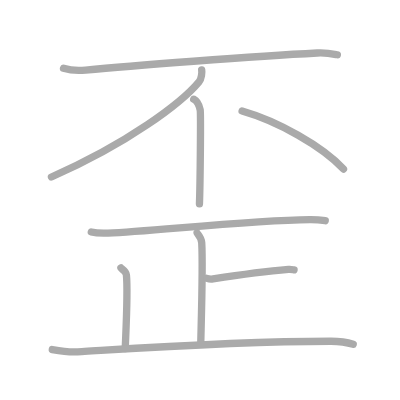
t = 0.00 s
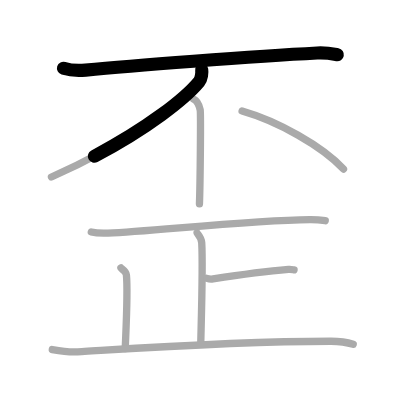
t = 1.75 s
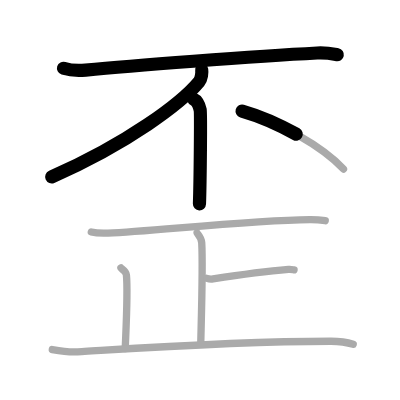
t = 3.50 s
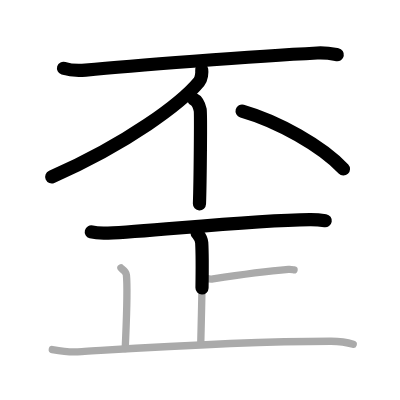
t = 5.50 s
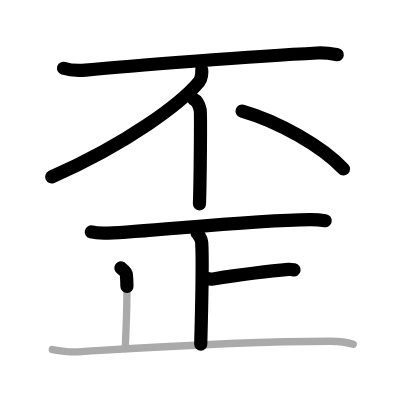
t = 7.25 s
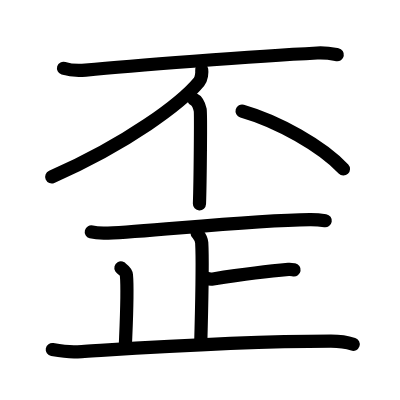
t = 9.00 s

The animated SVG that drew these frames (rendered in a browser with its animation timeline set to each time). Animation: 9 SMIL elements (animate=9); one cycle of 9.00 s.

<?xml version="1.0" standalone="no"?>
<!DOCTYPE svg PUBLIC "-//W3C//DTD SVG 1.1//EN"   "http://www.w3.org/Graphics/SVG/1.1/DTD/svg11.dtd">
<svg width="400px" height="400px"  version="1.1" xmlns="http://www.w3.org/2000/svg">
  <defs>
    <marker id="Triangle" viewBox="0 0 10 10" refX="0" refY="5" markerUnits="strokeWidth" markerWidth="3" style="stroke-opacity:0%;fill:#aaaaaa;" markerHeight="2" orient="auto">
      <path d="M 0 0 L 10 5 L 0 10 z" />
    </marker>
    
    <marker id="Arrow" viewBox="0 0 10 10" refX="5" refY="5" markerUnits="strokeWidth" markerWidth="1.8" style="stroke-opacity:0%;fill:#770000;" markerHeight="2" orient="auto">
      <path d="M 0 4 L 6 4 L 4 1 L 10 5 L 4 9 L 6 6 L 0 6 z" />
        <circle cx="5" cy="5" r="5" />
      </marker>
    
    <marker id="TriangleRed" viewBox="0 0 10 10" refX="0" refY="5" markerUnits="strokeWidth" markerWidth="3" style="stroke-opacity:0%;fill:#CC0000;" markerHeight="2" orient="auto">
      <path d="M 0 0 L 10 5 L 0 10 z" />
    </marker>
    
    <marker id="ArrowRed" viewBox="0 0 10 10" refX="5" refY="5" markerUnits="strokeWidth" markerWidth="1.8" style="stroke-opacity:0%;fill:#CC0000;" markerHeight="2" orient="auto">
      <path d="M 0 4 L 6 4 L 4 1 L 10 5 L 4 9 L 6 6 L 0 6 z" />
        <circle cx="5" cy="5" r="5" />
      </marker>
    
  </defs>
  
  <path style="fill:#ffffff; fill-opacity:100%; fill-rule:evenodd; stroke-width:0;" d="M 0 0 L 400px 0 L 400px 400px L 0 400px L 0 0" />

  <g transform="scale(3.6697247706422 3.6697247706422)">
<path style="fill:none; fill-opacity:0%; fill-rule:evenodd; stroke:#aaaaaa; stroke-opacity:100%; stroke-width: 1.5pt; stroke-linejoin:round; stroke-linecap:round;" d="M17.31 18.6c1.57 0.49 4.45 0.64 6.02 0.49c11.46-1.09 45.86-3.76 63.11-4.65c2.61-0.13 4.18 0.23 5.49 0.48"></path>
<path style="fill:none; fill-opacity:0%; fill-rule:evenodd; stroke:#aaaaaa; stroke-opacity:100%; stroke-width: 1.5pt; stroke-linejoin:round; stroke-linecap:round;" d="M54.96 19.05c0.12 0.69-0.03 2.42-0.73 3.26C49.5 28 35 39 14.02 48.23"></path>
<path style="fill:none; fill-opacity:0%; fill-rule:evenodd; stroke:#aaaaaa; stroke-opacity:100%; stroke-width: 1.5pt; stroke-linejoin:round; stroke-linecap:round;" d="M52.79 27.03c0.98 0.45 1.56 2.02 1.76 2.92c0.2 0.9 0 20-0.2 25.61"></path>
<path style="fill:none; fill-opacity:0%; fill-rule:evenodd; stroke:#aaaaaa; stroke-opacity:100%; stroke-width: 1.5pt; stroke-linejoin:round; stroke-linecap:round;" d="M65.97 30.26c9.75 2.79 21.77 9.53 27.63 15.79"></path>
<path style="fill:none; fill-opacity:0%; fill-rule:evenodd; stroke:#aaaaaa; stroke-opacity:100%; stroke-width: 1.5pt; stroke-linejoin:round; stroke-linecap:round;" d="M24.88 63.2c1.19 0.32 3.38 0.37 4.57 0.32c11.95-0.48 38.27-3.51 55.01-3.69c1.99-0.02 3.18 0.15 4.17 0.31"></path>
<path style="fill:none; fill-opacity:0%; fill-rule:evenodd; stroke:#aaaaaa; stroke-opacity:100%; stroke-width: 1.5pt; stroke-linejoin:round; stroke-linecap:round;" d="M53.71 63.5c0.09 0.23 1.17 1.19 1.26 2.65c0.4 6.98-0.26 25.25-0.26 27.63"></path>
<path style="fill:none; fill-opacity:0%; fill-rule:evenodd; stroke:#aaaaaa; stroke-opacity:100%; stroke-width: 1.5pt; stroke-linejoin:round; stroke-linecap:round;" d="M56.38 75.86c0.43 0.14 1.24 0.21 1.67 0.14c1.76-0.27 13.46-2 20.56-2.59c0.72-0.06 1.16 0.07 1.52 0.13"></path>
<path style="fill:none; fill-opacity:0%; fill-rule:evenodd; stroke:#aaaaaa; stroke-opacity:100%; stroke-width: 1.5pt; stroke-linejoin:round; stroke-linecap:round;" d="M32.95 73.02c0.1 0.17 1.4 0.86 1.5 1.92c0.48 5.06-0.31 18.31-0.31 20.03"></path>
<path style="fill:none; fill-opacity:0%; fill-rule:evenodd; stroke:#aaaaaa; stroke-opacity:100%; stroke-width: 1.5pt; stroke-linejoin:round; stroke-linecap:round;" d="M14.25 95.26c1.59 0.28 5.01 0.7 6.52 0.63c6.18-0.28 40.14-2.87 69.4-2.91c2.55 0 4.76 0.42 6.08 0.85"></path>

<path style="fill:none; fill-opacity:0%; fill-rule:evenodd; stroke:#000000; stroke-opacity:100%; stroke-width: 2.7pt; stroke-linejoin:round; stroke-linecap:round;" d="M17.31 18.6c1.57 0.49 4.45 0.64 6.02 0.49c11.46-1.09 45.86-3.76 63.11-4.65c2.61-0.13 4.18 0.23 5.49 0.48" pathLength="100" stroke-dashoffset="100" stroke-dasharray="100 105"><animate id="dashAnim1" attributeName="stroke-dashoffset" from="100" to="0" dur="1s" calcMode="linear" fill="freeze"/></path>
<path style="fill:none; fill-opacity:0%; fill-rule:evenodd; stroke:#000000; stroke-opacity:100%; stroke-width: 2.7pt; stroke-linejoin:round; stroke-linecap:round;" d="M54.96 19.05c0.12 0.69-0.03 2.42-0.73 3.26C49.5 28 35 39 14.02 48.23" pathLength="100" stroke-dashoffset="100" stroke-dasharray="100 105"><animate id="dashAnim2" attributeName="stroke-dashoffset" from="100" to="0" dur="1s" calcMode="linear" begin="dashAnim1.end" fill="freeze"/></path>
<path style="fill:none; fill-opacity:0%; fill-rule:evenodd; stroke:#000000; stroke-opacity:100%; stroke-width: 2.7pt; stroke-linejoin:round; stroke-linecap:round;" d="M52.79 27.03c0.98 0.45 1.56 2.02 1.76 2.92c0.2 0.9 0 20-0.2 25.61" pathLength="100" stroke-dashoffset="100" stroke-dasharray="100 105"><animate id="dashAnim3" attributeName="stroke-dashoffset" from="100" to="0" dur="1s" calcMode="linear" begin="dashAnim2.end" fill="freeze"/></path>
<path style="fill:none; fill-opacity:0%; fill-rule:evenodd; stroke:#000000; stroke-opacity:100%; stroke-width: 2.7pt; stroke-linejoin:round; stroke-linecap:round;" d="M65.97 30.26c9.75 2.79 21.77 9.53 27.63 15.79" pathLength="100" stroke-dashoffset="100" stroke-dasharray="100 105"><animate id="dashAnim4" attributeName="stroke-dashoffset" from="100" to="0" dur="1s" calcMode="linear" begin="dashAnim3.end" fill="freeze"/></path>
<path style="fill:none; fill-opacity:0%; fill-rule:evenodd; stroke:#000000; stroke-opacity:100%; stroke-width: 2.7pt; stroke-linejoin:round; stroke-linecap:round;" d="M24.88 63.2c1.19 0.32 3.38 0.37 4.57 0.32c11.95-0.48 38.27-3.51 55.01-3.69c1.99-0.02 3.18 0.15 4.17 0.31" pathLength="100" stroke-dashoffset="100" stroke-dasharray="100 105"><animate id="dashAnim5" attributeName="stroke-dashoffset" from="100" to="0" dur="1s" calcMode="linear" begin="dashAnim4.end" fill="freeze"/></path>
<path style="fill:none; fill-opacity:0%; fill-rule:evenodd; stroke:#000000; stroke-opacity:100%; stroke-width: 2.7pt; stroke-linejoin:round; stroke-linecap:round;" d="M53.71 63.5c0.09 0.23 1.17 1.19 1.26 2.65c0.4 6.98-0.26 25.25-0.26 27.63" pathLength="100" stroke-dashoffset="100" stroke-dasharray="100 105"><animate id="dashAnim6" attributeName="stroke-dashoffset" from="100" to="0" dur="1s" calcMode="linear" begin="dashAnim5.end" fill="freeze"/></path>
<path style="fill:none; fill-opacity:0%; fill-rule:evenodd; stroke:#000000; stroke-opacity:100%; stroke-width: 2.7pt; stroke-linejoin:round; stroke-linecap:round;" d="M56.38 75.86c0.43 0.14 1.24 0.21 1.67 0.14c1.76-0.27 13.46-2 20.56-2.59c0.72-0.06 1.16 0.07 1.52 0.13" pathLength="100" stroke-dashoffset="100" stroke-dasharray="100 105"><animate id="dashAnim7" attributeName="stroke-dashoffset" from="100" to="0" dur="1s" calcMode="linear" begin="dashAnim6.end" fill="freeze"/></path>
<path style="fill:none; fill-opacity:0%; fill-rule:evenodd; stroke:#000000; stroke-opacity:100%; stroke-width: 2.7pt; stroke-linejoin:round; stroke-linecap:round;" d="M32.95 73.02c0.1 0.17 1.4 0.86 1.5 1.92c0.48 5.06-0.31 18.31-0.31 20.03" pathLength="100" stroke-dashoffset="100" stroke-dasharray="100 105"><animate id="dashAnim8" attributeName="stroke-dashoffset" from="100" to="0" dur="1s" calcMode="linear" begin="dashAnim7.end" fill="freeze"/></path>
<path style="fill:none; fill-opacity:0%; fill-rule:evenodd; stroke:#000000; stroke-opacity:100%; stroke-width: 2.7pt; stroke-linejoin:round; stroke-linecap:round;" d="M14.25 95.26c1.59 0.28 5.01 0.7 6.52 0.63c6.18-0.28 40.14-2.87 69.4-2.91c2.55 0 4.76 0.42 6.08 0.85" pathLength="100" stroke-dashoffset="100" stroke-dasharray="100 105"><animate id="dashAnim9" attributeName="stroke-dashoffset" from="100" to="0" dur="1s" calcMode="linear" begin="dashAnim8.end" fill="freeze"/></path>

</g>

</svg>  
          
